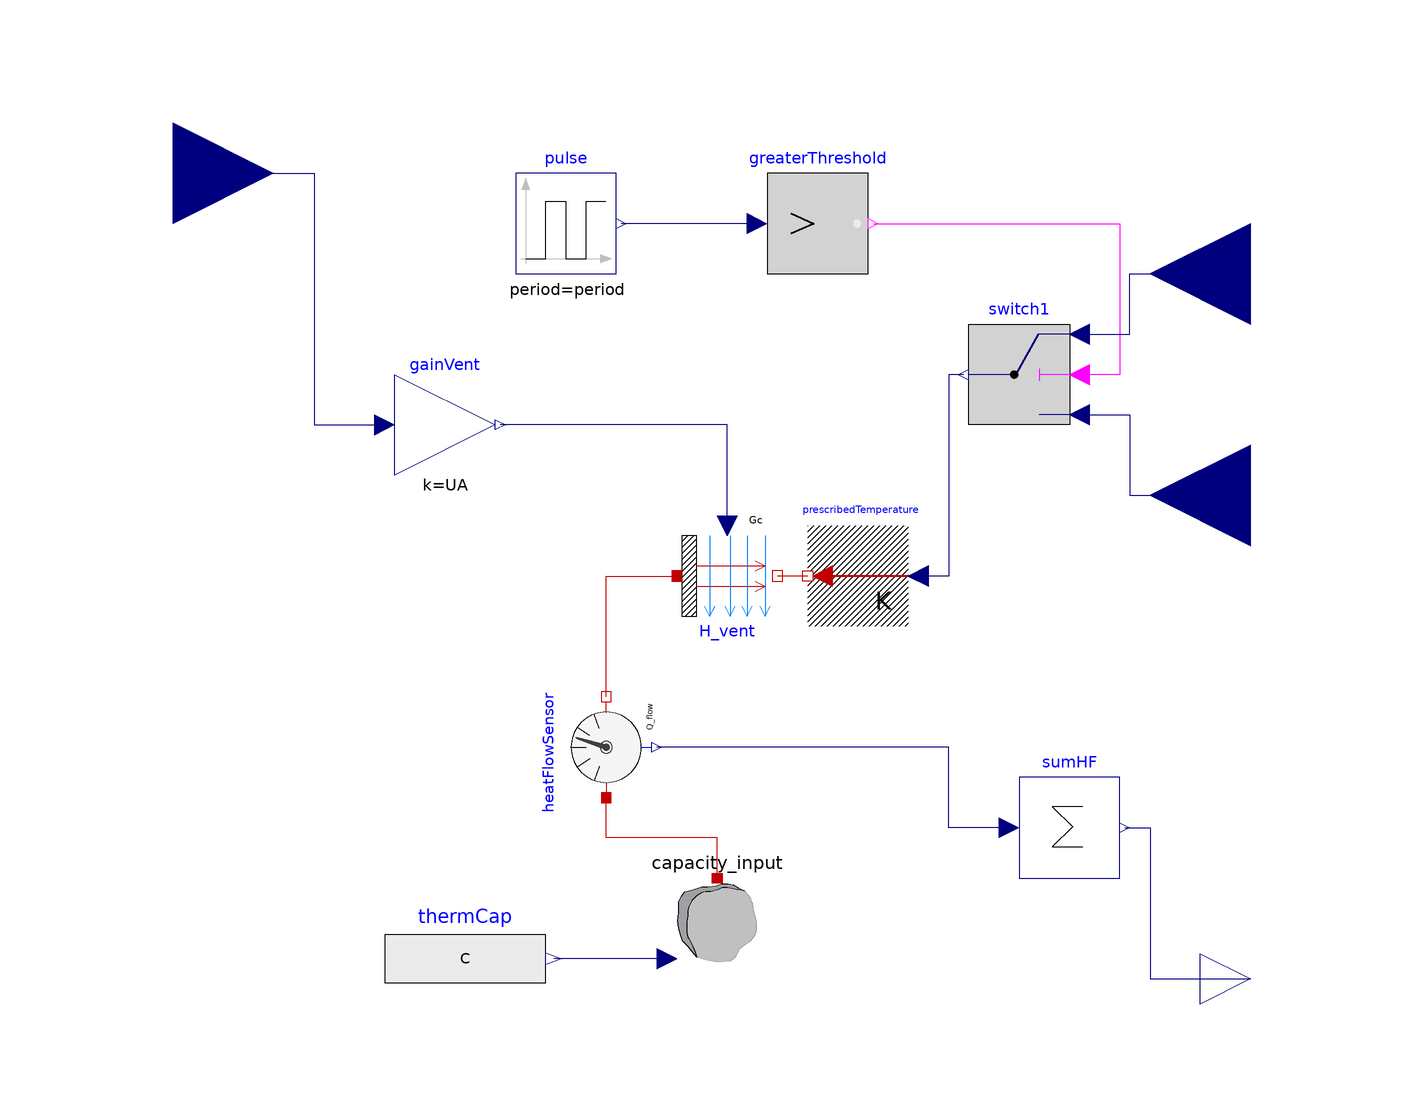

This picture is the connection diagram that the Modelica source below describes through its graphical annotations.

model Decentral_Singlefan
  "Generic tubular decentralized ventilation system with ideal HRC giving material properties"

  // Variable - parameters //
  // Ventilator
  parameter Modelica.SIunits.MassFlowRate m_flow_nom=35*1.2/3600
    "Mass Flow [kg/s]";
  parameter Integer period=120 "Period in seconds";

  //Heat recovery
  parameter Modelica.SIunits.Temperature T_start = 283.15;
  parameter Modelica.SIunits.ThermalConductance UA "Convection transfer coefficient [W/K]";
  parameter Modelica.SIunits.HeatCapacity C "Heat Capacity [J/K]";


  Modelica.Blocks.Sources.Pulse pulse(
    amplitude=-2,
    width=50,
    offset=1,
    period=period)
    annotation (Placement(transformation(extent={{-40,60},{-20,80}})));

  Modelica.Blocks.Interfaces.RealOutput Q_HRC(final quantity="Power", final
      unit="W") annotation (Placement(transformation(
        rotation=0,
        extent={{-10,-10},{10,10}},
        origin={106,-80})));
public
  Modelica.Thermal.HeatTransfer.Components.Convection H_vent
    annotation (Placement(transformation(extent={{-8,-10},{12,10}})));
  Modelica.Blocks.Math.Gain gainVent(k=UA)
    annotation (Placement(transformation(extent={{-64,20},{-44,40}})));
  Modelica.Blocks.Interfaces.RealInput mdot_vent
    annotation (Placement(transformation(extent={{-128,60},{-88,100}})));
  Modelica.Blocks.Sources.RealExpression thermCap(each y=C)
    "Nominal mass flow ventilation system"
    annotation (Placement(transformation(extent={{-66,-88},{-34,-64}})));
  BaseClasses.Capacity_input capacity_input
    annotation (Placement(transformation(extent={{-10,-60},{10,-80}})));
  Modelica.Thermal.HeatTransfer.Sensors.HeatFlowSensor heatFlowSensor
    annotation (Placement(transformation(
        extent={{-10,-10},{10,10}},
        rotation=90,
        origin={-22,-34})));
  Modelica.Blocks.Math.Sum sumHF
    annotation (Placement(transformation(extent={{60,-60},{80,-40}})));
  Modelica.Blocks.Interfaces.RealInput Troom "Room air temperature"
    annotation (Placement(transformation(extent={{126,40},{86,80}})));
  Modelica.Blocks.Interfaces.RealInput Tamb "Ambient temperature"
    annotation (Placement(transformation(extent={{126,-4},{86,36}})));
  Modelica.Thermal.HeatTransfer.Sources.PrescribedTemperature
    prescribedTemperature
    annotation (Placement(transformation(extent={{38,-10},{18,10}})));
  Modelica.Blocks.Logical.Switch switch1
    annotation (Placement(transformation(extent={{70,30},{50,50}})));
  Modelica.Blocks.Logical.GreaterThreshold greaterThreshold
    annotation (Placement(transformation(extent={{10,60},{30,80}})));
equation

  connect(H_vent.Gc, gainVent.y)
    annotation (Line(points={{2,10},{2,30},{-43,30}},  color={0,0,127}));
  connect(heatFlowSensor.port_b, H_vent.solid) annotation (Line(points={{-22,-24},
          {-22,0},{-8,0}},                  color={191,0,0}));
  connect(capacity_input.port, heatFlowSensor.port_a) annotation (Line(points={{0,-60},
          {0,-52},{-22,-52},{-22,-44}},       color={191,0,0}));
  connect(capacity_input.C, thermCap.y) annotation (Line(points={{-10,-76},{
          -32.4,-76}},            color={0,0,127}));
  connect(sumHF.u[1], heatFlowSensor.Q_flow) annotation (Line(points={{58,-50},
          {46,-50},{46,-34},{-12,-34}},
                                      color={0,0,127}));
  connect(sumHF.y, Q_HRC) annotation (Line(points={{81,-50},{86,-50},{86,-80},{
          106,-80}},
                 color={0,0,127}));
  connect(prescribedTemperature.port, H_vent.fluid)
    annotation (Line(points={{18,0},{12,0}}, color={191,0,0}));
  connect(greaterThreshold.y, switch1.u2) annotation (Line(points={{31,70},{80,
          70},{80,40},{72,40}}, color={255,0,255}));
  connect(switch1.y, prescribedTemperature.T)
    annotation (Line(points={{49,40},{46,40},{46,0},{40,0}}, color={0,0,127}));
  connect(mdot_vent, gainVent.u) annotation (Line(points={{-108,80},{-80,80},{
          -80,30},{-66,30}}, color={0,0,127}));
  connect(greaterThreshold.u, pulse.y)
    annotation (Line(points={{8,70},{-19,70}}, color={0,0,127}));
  connect(switch1.u1, Troom) annotation (Line(points={{72,48},{82,48},{82,60},{
          106,60}}, color={0,0,127}));
  connect(switch1.u3, Tamb) annotation (Line(points={{72,32},{82,32},{82,16},{
          106,16}}, color={0,0,127}));
  annotation (
    Diagram(coordinateSystem(extent={{-100,-100},{100,100}},
          preserveAspectRatio=false)),
    Icon(coordinateSystem(extent={{-100,-100},{100,100}}, preserveAspectRatio=false),
        graphics={
        Rectangle(
          extent={{-50,40},{50,-40}},
          lineColor={0,127,255},
          lineThickness=0.5,
          fillColor={225,225,225},
          fillPattern=FillPattern.Solid),
        Ellipse(
          extent={{18,40},{10,0}},
          lineColor={0,127,255},
          lineThickness=0.5,
          fillColor={0,127,255},
          fillPattern=FillPattern.Solid),
        Ellipse(
          extent={{18,0},{10,-40}},
          lineColor={0,127,255},
          lineThickness=0.5,
          fillColor={0,127,255},
          fillPattern=FillPattern.Solid),
        Rectangle(
          extent={{-4,2},{14,-2}},
          lineColor={0,127,255},
          lineThickness=0.5,
          fillColor={0,127,255},
          fillPattern=FillPattern.Solid),
        Rectangle(
          extent={{-38,38},{-14,-38}},
          lineColor={0,0,0},
          lineThickness=0.5,
          fillColor={0,0,0},
          fillPattern=FillPattern.Solid),
        Rectangle(
          extent={{-68,52},{-50,-52}},
          lineColor={0,127,255},
          lineThickness=0.5,
          fillColor={225,225,225},
          fillPattern=FillPattern.Solid),
        Rectangle(
          extent={{50,52},{68,-52}},
          lineColor={0,127,255},
          lineThickness=0.5,
          fillColor={225,225,225},
          fillPattern=FillPattern.Solid),
        Rectangle(
          extent={{30,38},{42,-38}},
          lineColor={0,127,255},
          lineThickness=0.5,
          fillColor={225,225,225},
          fillPattern=FillPattern.Solid),
        Line(
          points={{30,38},{42,-38}},
          color={0,127,255},
          thickness=0.5,
          smooth=Smooth.None)}),
           Documentation(info="<html>
<p>
This model represents a decentralized ventilation system equipped with a single
fan (exhaust and supply alternating). This allows a single recuperative 
heat recovery unit, which stores the heat in exhaust phase, and releases it in
supply phase. Pressure drops because of the filters and geometry of devices 
are also considered. If necessary, ducts pressure drop must be modelled separately.
</p>
<p>
The Real input <code>Speed_u</code> refers to the 
control of the ventilation mass flow.
</p>
<p>
The next figure (source: Coydon(2015)) represents a scheme of this model.
</p>
<p><img src=\"modelica://Work_NC/Components/Fluid/Ventilation/AHU_Awbi.jpg\"
alt=\"schema of AHU\"/> 
</p>
<h4>References</h4>
<ul>
<li>
Fabien Coydon (2015). Holistic Evaluation of Ventilation Systems. Fraunhofer 
Editorial.Freiburg, Germany.
</li>
<li>
Elements sources: Buildings Library 5.0.1 (Released 2017). See Homepage
<a href=\"http://simulationresearch.lbl.gov/modelica/\"> 
LBNL Modelica Buildings Library Homepage </a> 
</li>
</ul>
</html>",
revisions="<html>
<ul>
<li>
August 23, 2017, by Nicolas Carbonare:<br/>
First implementation. Not validated.
</li>
</ul>
</html>"));
end Decentral_Singlefan;